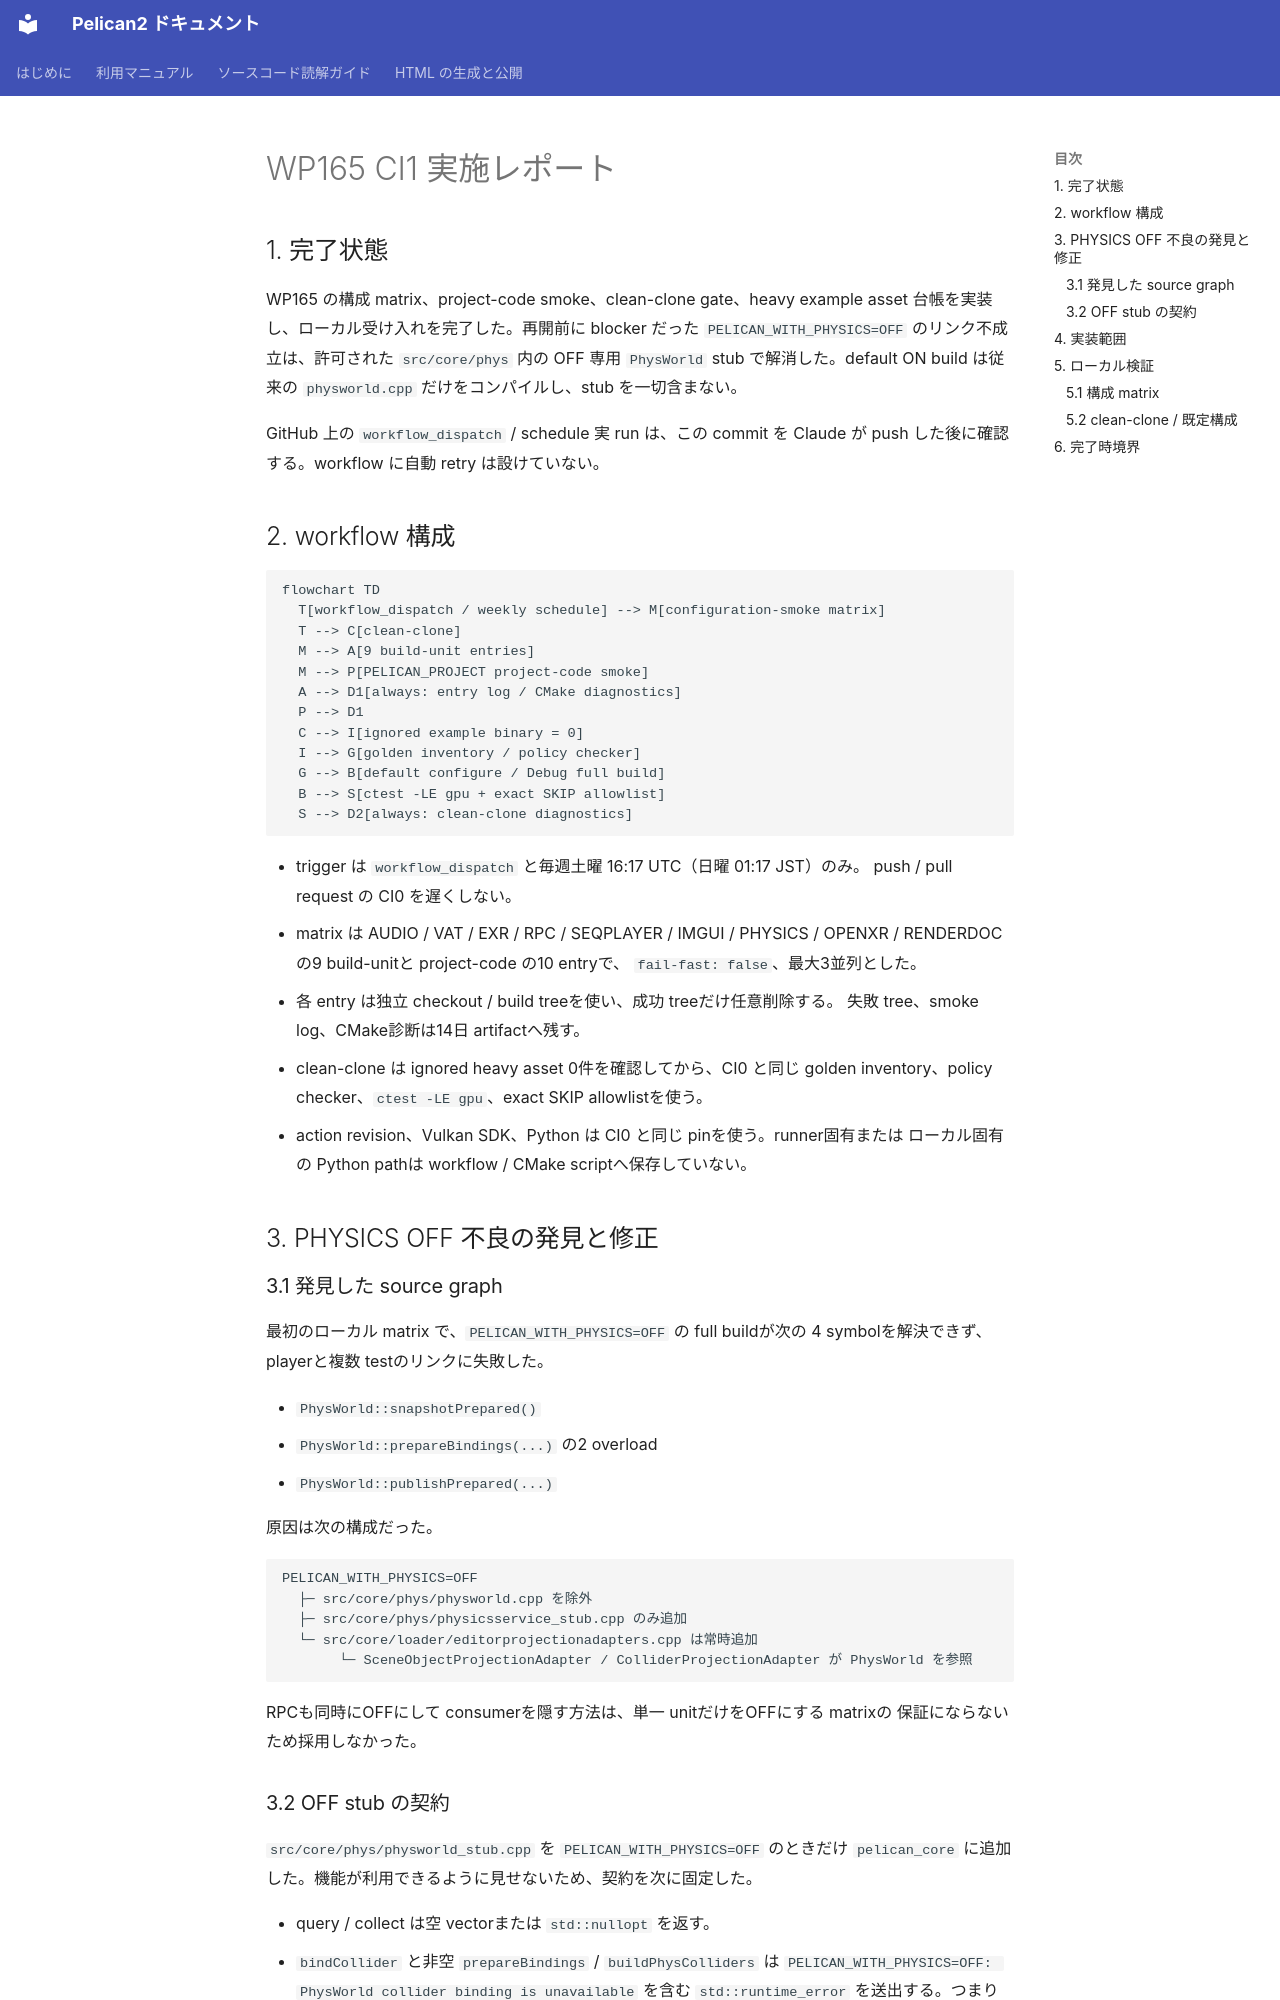

repository: pelican-games/peligraph · page: design_reviews/2026-07-18_wp165_report.html · generator: mkdocs

# WP165 CI1 実施レポート

## 1. 完了状態

WP165 の構成 matrix、project-code smoke、clean-clone gate、heavy example
asset 台帳を実装し、ローカル受け入れを完了した。再開前に blocker だった
`PELICAN_WITH_PHYSICS=OFF` のリンク不成立は、許可された `src/core/phys`
内の OFF 専用 `PhysWorld` stub で解消した。default ON build は従来の
`physworld.cpp` だけをコンパイルし、stub を一切含まない。

GitHub 上の `workflow_dispatch` / schedule 実 run は、この commit を Claude が
push した後に確認する。workflow に自動 retry は設けていない。

## 2. workflow 構成

```mermaid
flowchart TD
  T[workflow_dispatch / weekly schedule] --> M[configuration-smoke matrix]
  T --> C[clean-clone]
  M --> A[9 build-unit entries]
  M --> P[PELICAN_PROJECT project-code smoke]
  A --> D1[always: entry log / CMake diagnostics]
  P --> D1
  C --> I[ignored example binary = 0]
  I --> G[golden inventory / policy checker]
  G --> B[default configure / Debug full build]
  B --> S[ctest -LE gpu + exact SKIP allowlist]
  S --> D2[always: clean-clone diagnostics]
```

- trigger は `workflow_dispatch` と毎週土曜 16:17 UTC（日曜 01:17 JST）のみ。
  push / pull request の CI0 を遅くしない。
- matrix は AUDIO / VAT / EXR / RPC / SEQPLAYER / IMGUI / PHYSICS /
  OPENXR / RENDERDOC の9 build-unitと project-code の10 entryで、
  `fail-fast: false`、最大3並列とした。
- 各 entry は独立 checkout / build treeを使い、成功 treeだけ任意削除する。
  失敗 tree、smoke log、CMake診断は14日 artifactへ残す。
- clean-clone は ignored heavy asset 0件を確認してから、CI0 と同じ
  golden inventory、policy checker、`ctest -LE gpu`、exact SKIP allowlistを使う。
- action revision、Vulkan SDK、Python は CI0 と同じ pinを使う。runner固有または
  ローカル固有の Python pathは workflow / CMake scriptへ保存していない。

## 3. PHYSICS OFF 不良の発見と修正

### 3.1 発見した source graph

最初のローカル matrix で、`PELICAN_WITH_PHYSICS=OFF` の full buildが次の
4 symbolを解決できず、playerと複数 testのリンクに失敗した。

- `PhysWorld::snapshotPrepared()`
- `PhysWorld::prepareBindings(...)` の2 overload
- `PhysWorld::publishPrepared(...)`

原因は次の構成だった。

```text
PELICAN_WITH_PHYSICS=OFF
  ├─ src/core/phys/physworld.cpp を除外
  ├─ src/core/phys/physicsservice_stub.cpp のみ追加
  └─ src/core/loader/editorprojectionadapters.cpp は常時追加
       └─ SceneObjectProjectionAdapter / ColliderProjectionAdapter が PhysWorld を参照
```

RPCも同時にOFFにして consumerを隠す方法は、単一 unitだけをOFFにする matrixの
保証にならないため採用しなかった。
